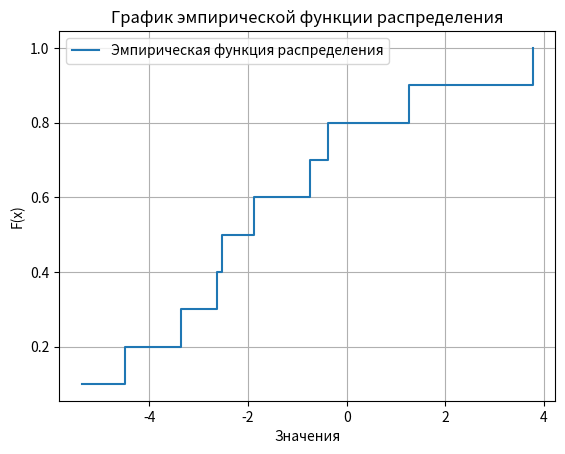
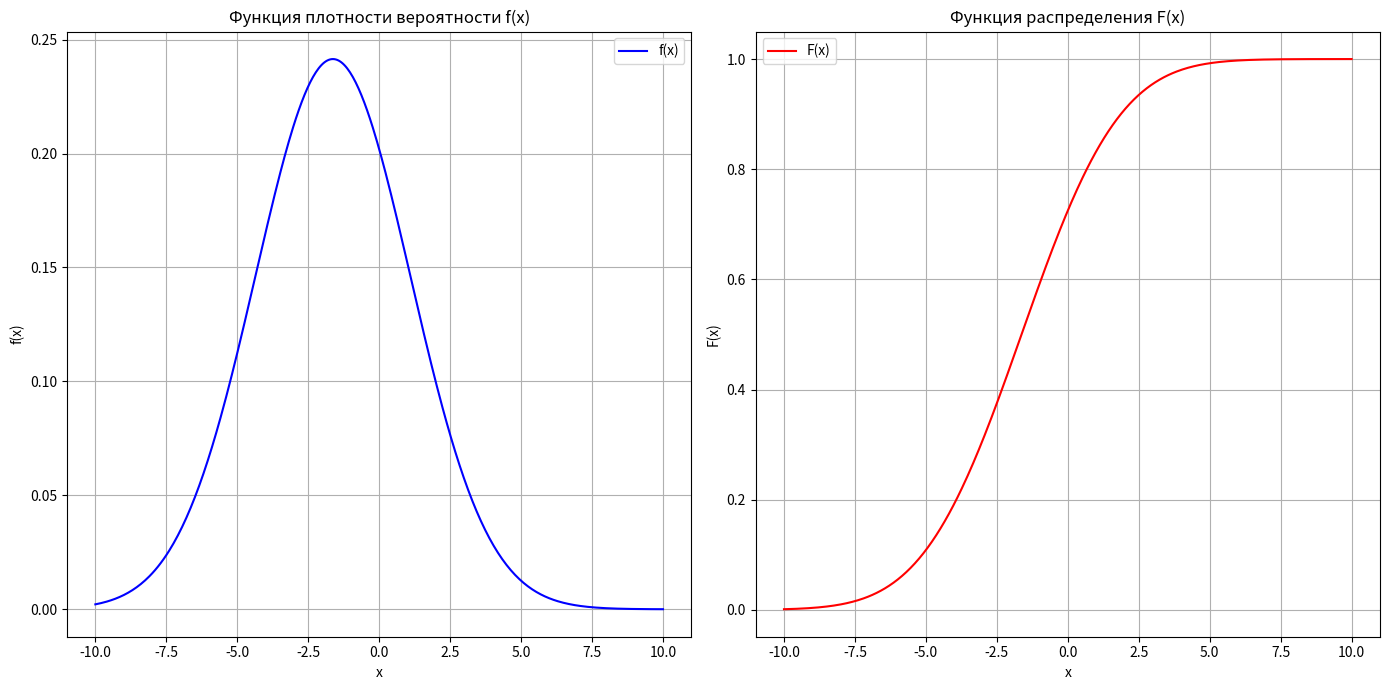

Recreate these plots in Python, in order.
ns = [-2.53, -0.74, -4.49, 1.27, -5.37, 3.77, -3.35, -1.87, -2.62, -0.38]
print('Выборка: ', ns)

ns = sorted(ns)
print('Вариационный ряд: ', ns)

mx = 0
for i in range(len(ns)):
    mx += ns[i]
mx /= len(ns)

print('Математическое ожидание: ', mx)

dx = 0
for i in range(len(ns)):
    dx += (ns[i] - mx) ** 2
dx /= (len(ns) - 1)

print('Дисперсия: ', dx)

ox = dx ** 0.5
print('Стандартное отклонение: ', ox)


import numpy as np
import matplotlib.pyplot as plt
ecdf = np.arange(1, len(ns) + 1) / len(ns)
plt.step(ns, ecdf, where="post", label="Эмпирическая функция распределения")
plt.xlabel('Значения')
plt.ylabel('F(x)')
plt.title('График эмпирической функции распределения')
plt.legend()
plt.grid(True)
plt.show()

from math import exp, sqrt, pi
def f(x):
    return (1 / (sqrt(2 * pi * 2.73))) * exp(-(x + 1.63)**2 / (2 * 7.43))

from scipy.integrate import quad
def phi(z):
    result, _ = quad(lambda t: exp(-t**2 / 2), 0, z)
    return (2 / sqrt(2 * pi)) * result

def F(x):
    return 0.5 * (1 + phi((x + 1.63) / 2.73))

x_values = np.linspace(-10, 10, 400)

f_values = [f(x) for x in x_values]
F_values = [F(x) for x in x_values]

plt.figure(figsize=(14, 7))

plt.subplot(1, 2, 1)
plt.plot(x_values, f_values, label="f(x)", color="blue")
plt.title("Функция плотности вероятности f(x)")
plt.xlabel("x")
plt.ylabel("f(x)")
plt.grid(True)
plt.legend()

plt.subplot(1, 2, 2)
plt.plot(x_values, F_values, label="F(x)", color="red")
plt.title("Функция распределения F(x)")
plt.xlabel("x")
plt.ylabel("F(x)")
plt.grid(True)
plt.legend()

plt.tight_layout()
plt.show()
